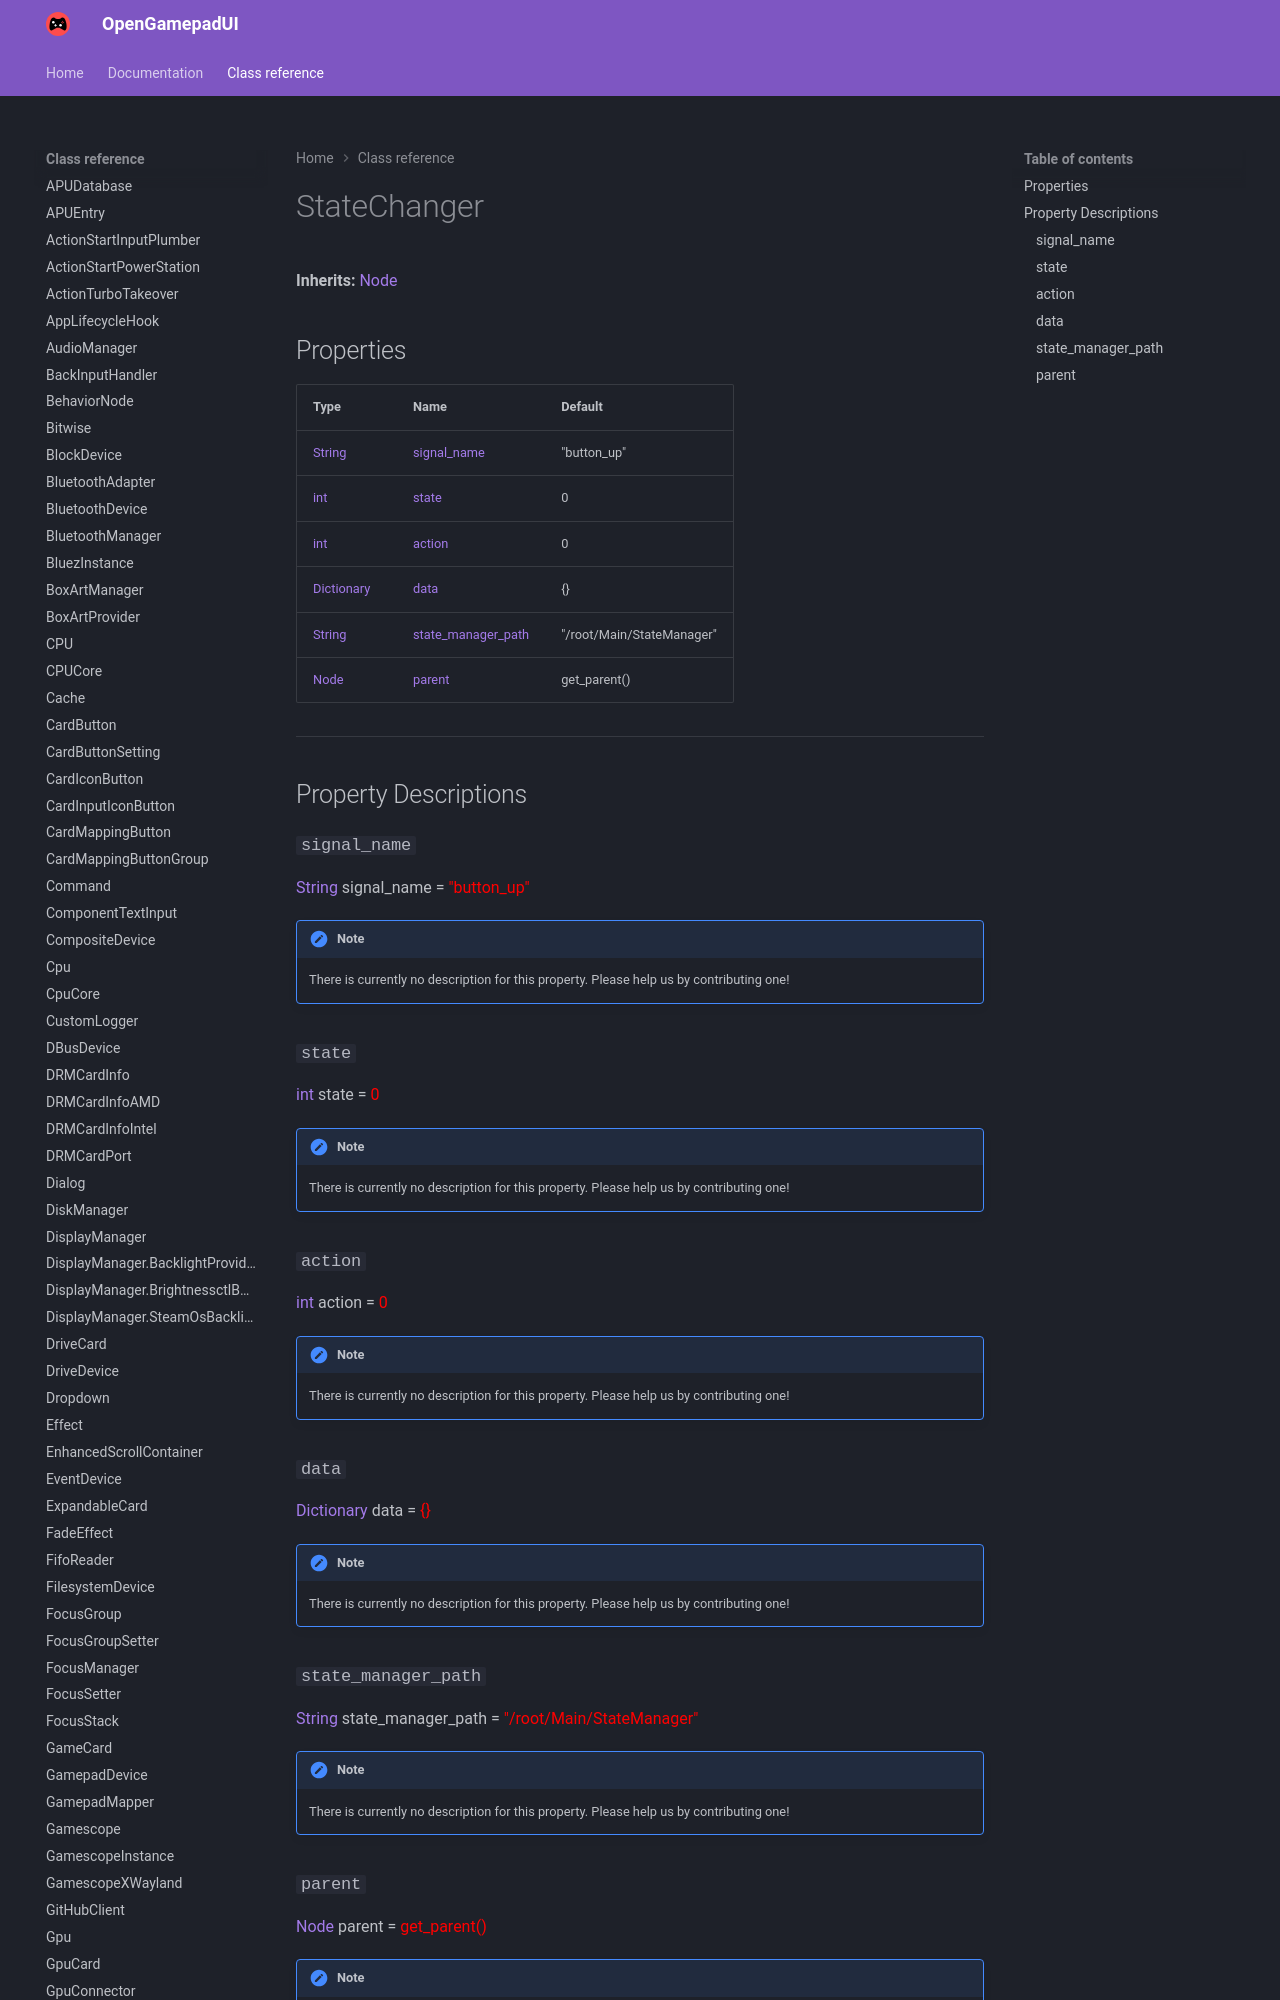

repository: ShadowBlip/OpenGamepadUI · page: class-reference/StateChanger/index.html · generator: mkdocs

# StateChanger

**Inherits:** [Node](https://docs.godotengine.org/en/stable/classes/class_node.html)


## Properties

| Type | Name | Default |
| ---- | ---- | ------- |
| [String](https://docs.godotengine.org/en/stable/classes/class_string.html) | [signal_name](./#signal_name) | "button_up" |
| [int](https://docs.godotengine.org/en/stable/classes/class_int.html) | [state](./#state) | 0 |
| [int](https://docs.godotengine.org/en/stable/classes/class_int.html) | [action](./#action) | 0 |
| [Dictionary](https://docs.godotengine.org/en/stable/classes/class_dictionary.html) | [data](./#data) | {} |
| [String](https://docs.godotengine.org/en/stable/classes/class_string.html) | [state_manager_path](./#state_manager_path) | "/root/Ma
